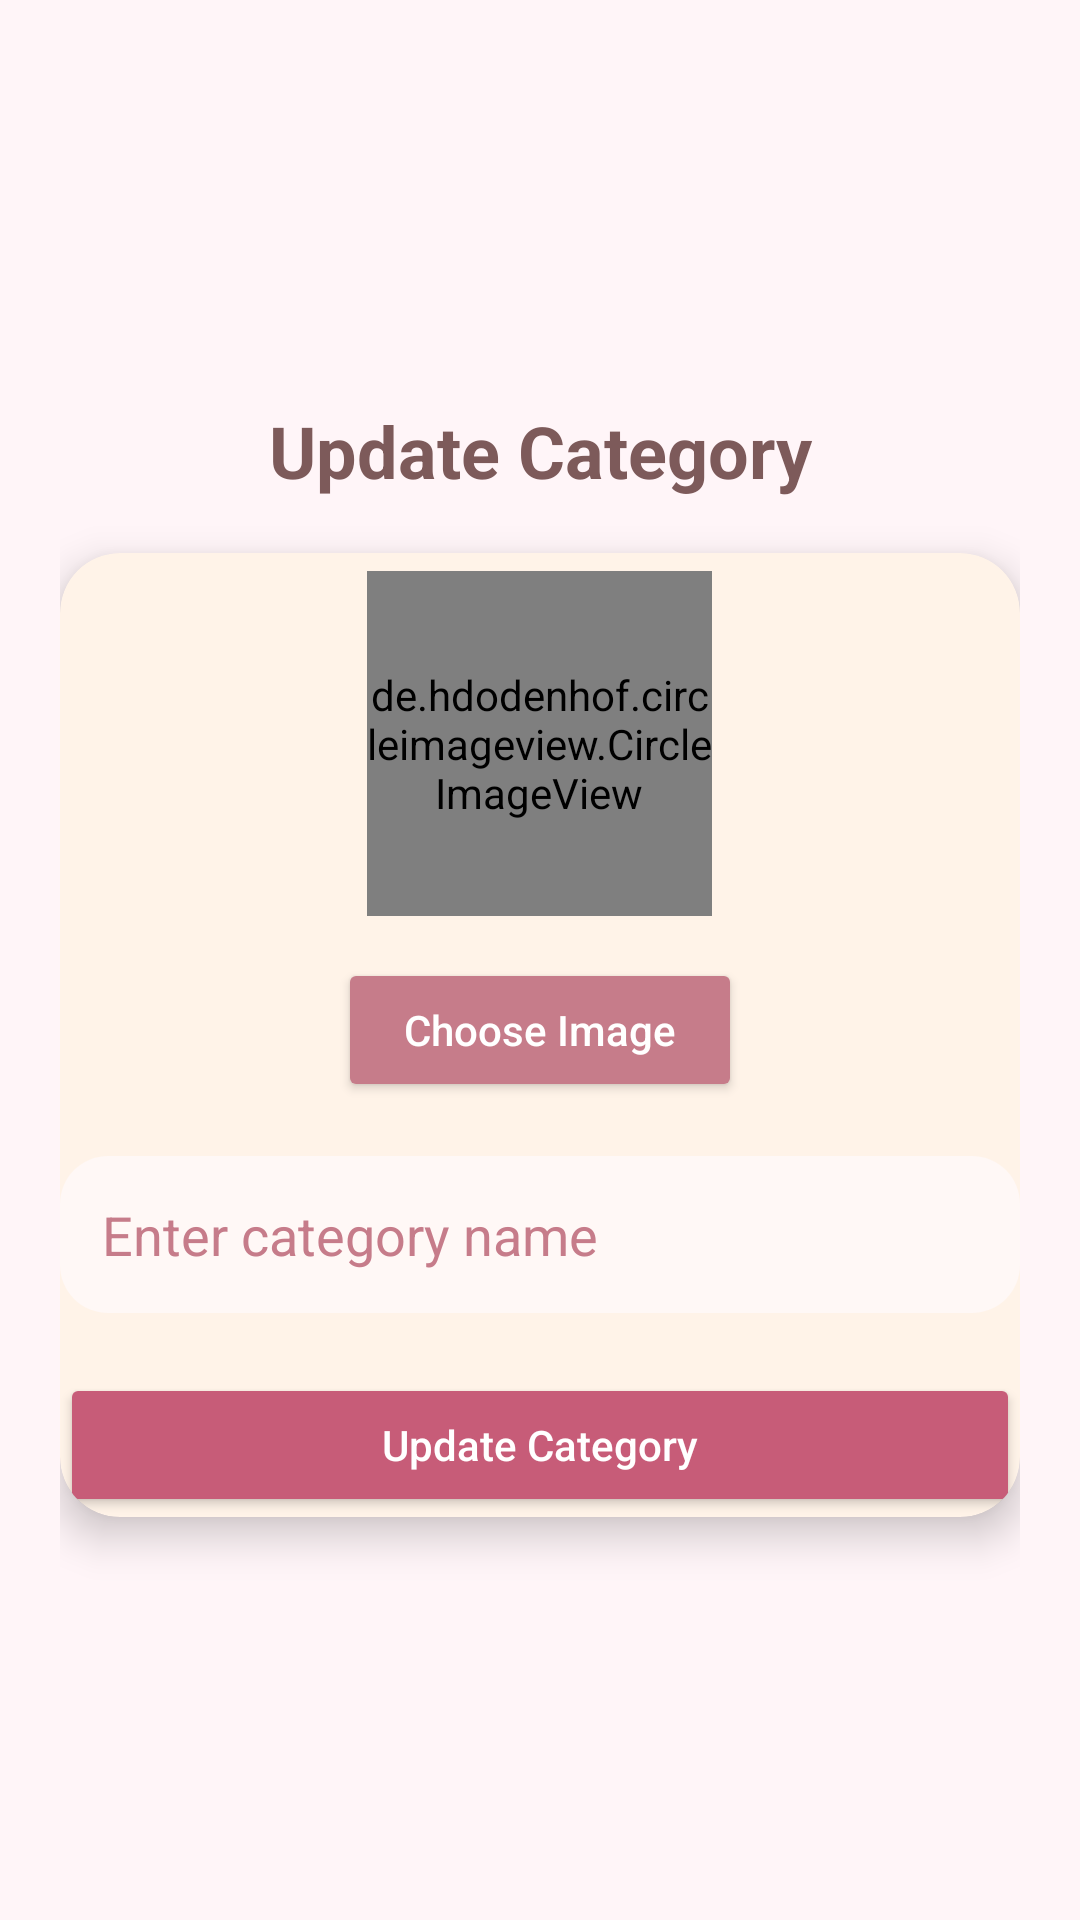

Reconstruct the res/layout file that produces this screen, plus the resources it refers to.
<!-- AndroidManifest.xml: application theme Theme.Kotlinproject -->
<!-- res/layout/update_category.xml -->
<?xml version="1.0" encoding="utf-8"?>
<LinearLayout xmlns:android="http://schemas.android.com/apk/res/android"
    xmlns:app="http://schemas.android.com/apk/res-auto"
    xmlns:tools="http://schemas.android.com/tools"
    android:id="@+id/main"
    android:orientation="vertical"
    android:layout_width="match_parent"
    android:layout_height="match_parent"
    android:background="@color/lightPinkBg"
    android:padding="20dp"
    tools:context=".activity.AdminAddCategoryActivity">

    ```
    
    <View
        android:layout_width="match_parent"
        android:layout_height="0dp"
        android:layout_weight="1"/>

    
    <TextView
        android:id="@+id/textViewHeading"
        android:layout_width="match_parent"
        android:layout_height="wrap_content"
        android:text="Update Category"
        android:textSize="24sp"
        android:textStyle="bold"
        android:textColor="@color/warmBrown"
        android:gravity="center"
        android:layout_marginBottom="18dp"/>

    
    <androidx.cardview.widget.CardView
        android:layout_width="match_parent"
        android:layout_height="wrap_content"
        app:cardCornerRadius="20dp"
        app:cardElevation="8dp"
        app:cardBackgroundColor="@color/creamCard"
        android:padding="18dp">

        <LinearLayout
            android:layout_width="match_parent"
            android:layout_height="wrap_content"
            android:orientation="vertical"
            android:gravity="center_horizontal">

            <de.hdodenhof.circleimageview.CircleImageView
                android:id="@+id/catImg"
                android:layout_width="115dp"
                android:layout_height="115dp"
                android:src="@mipmap/logo_one"
                app:civ_border_width="3dp"
                app:civ_border_color="@color/deepRose"
                android:layout_marginTop="6dp"/>

            <Button
                android:id="@+id/btnChoose"
                android:layout_width="wrap_content"
                android:layout_height="wrap_content"
                android:text="Choose Image"
                android:textAllCaps="false"
                android:textColor="@android:color/white"
                android:layout_marginTop="14dp"
                android:backgroundTint="@color/softPink"
                android:paddingStart="22dp"
                android:paddingEnd="22dp"/>

            <EditText
                android:id="@+id/editTextCategory"
                android:layout_width="match_parent"
                android:layout_height="wrap_content"
                android:hint="Enter category name"
                android:textColor="@color/warmBrown"
                android:textColorHint="@color/softPink"
                android:layout_marginTop="18dp"
                android:background="@drawable/product_image_bg"
                android:padding="14dp"
                android:inputType="text"/>

            <Button
                android:id="@+id/buttonUpdate"
                android:layout_width="match_parent"
                android:layout_height="wrap_content"
                android:text="Update Category"
                android:textAllCaps="false"
                android:textColor="@android:color/white"
                android:layout_marginTop="20dp"
                android:backgroundTint="@color/deeperPink"
                android:padding="14dp"/>

        </LinearLayout>

    </androidx.cardview.widget.CardView>

    
    <View
        android:layout_width="match_parent"
        android:layout_height="0dp"
        android:layout_weight="1"/>
    ```

</LinearLayout>
<!-- resources referenced by this layout -->
<resources>
  <color name="creamCard">#FFF3E8</color>
  <color name="deepRose">#D32F2F</color>
  <color name="deeperPink">#C75C78</color>
  <color name="lightPinkBg">#FFF5F8</color>
  <color name="softPink">#C67C8A</color>
  <color name="warmBrown">#7D5A5A</color>
  <!-- drawable product_image_bg (drawable) -->
  <?xml version="1.0" encoding="utf-8"?>
  <shape xmlns:android="http://schemas.android.com/apk/res/android">
  
      ```
      
      <solid android:color="#FFF8F6"/>
  
      
      <corners android:radius="16dp"/>
  
      
      <padding
          android:left="6dp"
          android:top="6dp"
          android:right="6dp"
          android:bottom="6dp"/>
      ```
  
  </shape>
  <!-- mipmap logo_one: jpg bitmap (mipmap-hdpi, 44106 bytes) -->
  <style name="Theme.Kotlinproject" parent="Theme.MaterialComponents.DayNight.NoActionBar">
  
          
          <item name="colorPrimary">@color/roseGold</item>
          <item name="colorPrimaryVariant">@color/deepPink</item>
          <item name="colorOnPrimary">@color/white</item>
  
          
          <item name="colorSecondary">@color/creamNude</item>
          <item name="colorSecondaryVariant">@color/roseGold</item>
          <item name="colorOnSecondary">@color/warmBrown</item>
  
          
          <item name="android:colorBackground">@color/lightPinkBg</item>
          <item name="colorSurface">@color/creamNude</item>
          <item name="colorOnSurface">@color/warmBrown</item>
  
          
          <item name="android:statusBarColor">@color/deepPink</item>
  
      </style>
  <color name="roseGold">#B76E79</color>
  <color name="deepPink">#C75C8A</color>
  <color name="white">#FFFFFFFF</color>
  <color name="creamNude">#F3E5D8</color>
</resources>
